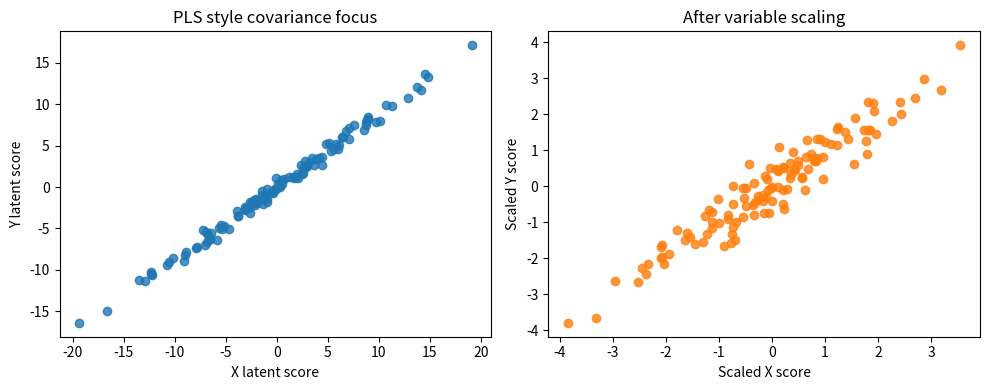
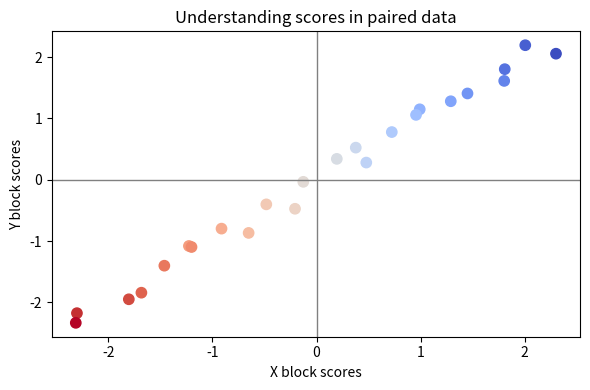

Write the Python code that produced these figures, in order.
#@title Python Code - PLS Covariance Focus

# This script illustrates covariance focused latent directions.
# We compare unscaled and scaled paired features.
# Results show why preprocessing changes interpretation.

import numpy as np
import matplotlib.pyplot as plt

# Set a deterministic random seed.
rng = np.random.default_rng(7)

# Create one shared hidden signal.
n_samples = 120
z_shared = rng.normal(size=(n_samples, 1))
noise = rng.normal(scale=0.4, size=(n_samples, 4))

# Build paired feature blocks.
X = np.hstack((8 * z_shared + noise[:, [0]],
               1 * z_shared + noise[:, [1]]))
Y = np.hstack((7 * z_shared + noise[:, [2]],
               1 * z_shared + noise[:, [3]]))

# Center columns before covariance calculations.
Xc = X - X.mean(axis=0, keepdims=True)
Yc = Y - Y.mean(axis=0, keepdims=True)

# Compute cross covariance between blocks.
C_xy = Xc.T @ Yc / (n_samples - 1)
U, S, Vt = np.linalg.svd(C_xy, full_matrices=False)
wx_cov = U[:, 0]
wy_cov = Vt.T[:, 0]

# Form first latent scores.
t_cov = Xc @ wx_cov
u_cov = Yc @ wy_cov
cov_value = np.cov(t_cov, u_cov, ddof=1)[0, 1]
cor_value = np.corrcoef(t_cov, u_cov)[0, 1]

# Standardize each variable for comparison.
Xs = Xc / Xc.std(axis=0, ddof=1, keepdims=True)
Ys = Yc / Yc.std(axis=0, ddof=1, keepdims=True)

# Recompute directions after scaling.
R_xy = Xs.T @ Ys / (n_samples - 1)
Us, Ss, Vts = np.linalg.svd(R_xy, full_matrices=False)
wx_scaled = Us[:, 0]
wy_scaled = Vts.T[:, 0]

# Form scaled latent scores.
t_scaled = Xs @ wx_scaled
u_scaled = Ys @ wy_scaled
cov_scaled = np.cov(t_scaled, u_scaled, ddof=1)[0, 1]
cor_scaled = np.corrcoef(t_scaled, u_scaled)[0, 1]

# Print a short teaching summary.
print("Unscaled X weights:", np.round(wx_cov, 3))
print("Unscaled Y weights:", np.round(wy_cov, 3))
print("Unscaled score covariance:", round(cov_value, 3))
print("Unscaled score correlation:", round(cor_value, 3))
print("Scaled X weights:", np.round(wx_scaled, 3))
print("Scaled Y weights:", np.round(wy_scaled, 3))
print("Scaled score covariance:", round(cov_scaled, 3))
print("Scaled score correlation:", round(cor_scaled, 3))

# Plot latent score relationships.
fig, axes = plt.subplots(1, 2, figsize=(10, 4))
axes[0].scatter(t_cov, u_cov, color="tab:blue", alpha=0.8)
axes[0].set_title("PLS style covariance focus")
axes[0].set_xlabel("X latent score")
axes[0].set_ylabel("Y latent score")

# Compare with standardized variables.
axes[1].scatter(t_scaled, u_scaled, color="tab:orange", alpha=0.8)
axes[1].set_title("After variable scaling")
axes[1].set_xlabel("Scaled X score")
axes[1].set_ylabel("Scaled Y score")

# Finish the single teaching plot.
plt.tight_layout()
plt.show()



#@title Python Code - Understanding Scores

# Scores show observation positions on latent directions.
# This example builds paired data manually.
# We interpret score signs and clustering.

import numpy as np
import matplotlib.pyplot as plt

# Set a deterministic random seed.
rng = np.random.default_rng(7)

# Create one shared hidden pattern.
latent = np.linspace(-2.5, 2.5, 24)
noise_x = rng.normal(0, 0.25, (24, 2))
noise_y = rng.normal(0, 0.25, (24, 2))

# Build two paired feature blocks.
X = np.column_stack((2.0 * latent, -1.2 * latent)) + noise_x
Y = np.column_stack((1.5 * latent, 0.8 * latent)) + noise_y

# Check paired dataset compatibility.
assert X.shape[0] == Y.shape[0] >= 8
assert X.shape[1] == 2 and Y.shape[1] == 2

# Standardize each block separately.
Xz = (X - X.mean(axis=0)) / X.std(axis=0, ddof=1)
Yz = (Y - Y.mean(axis=0)) / Y.std(axis=0, ddof=1)

# Find cross-covariance between blocks.
C = Xz.T @ Yz / (Xz.shape[0] - 1)
U, S, Vt = np.linalg.svd(C, full_matrices=False)

# Compute first-component score coordinates.
t_scores = Xz @ U[:, 0]
u_scores = Yz @ Vt.T[:, 0]
correlation = np.corrcoef(t_scores, u_scores)[0, 1]

# Summarize score interpretation briefly.
print(f"First cross strength: {S[0]:.2f}")
print(f"Score correlation: {correlation:.2f}")
print(f"Highest score case: {np.argmax(t_scores)}")
print(f"Lowest score case: {np.argmin(t_scores)}")
print("Nearby points have similar shared profiles.")
print("Sign can flip without changing meaning.")

# Plot score space for both blocks.
plt.figure(figsize=(6, 4))
plt.scatter(t_scores, u_scores, c=latent, cmap="coolwarm", s=55)
plt.axhline(0, color="gray", linewidth=1)
plt.axvline(0, color="gray", linewidth=1)

# Label axes and title clearly.
plt.xlabel("X block scores")
plt.ylabel("Y block scores")
plt.title("Understanding scores in paired data")
plt.tight_layout()
plt.show()
